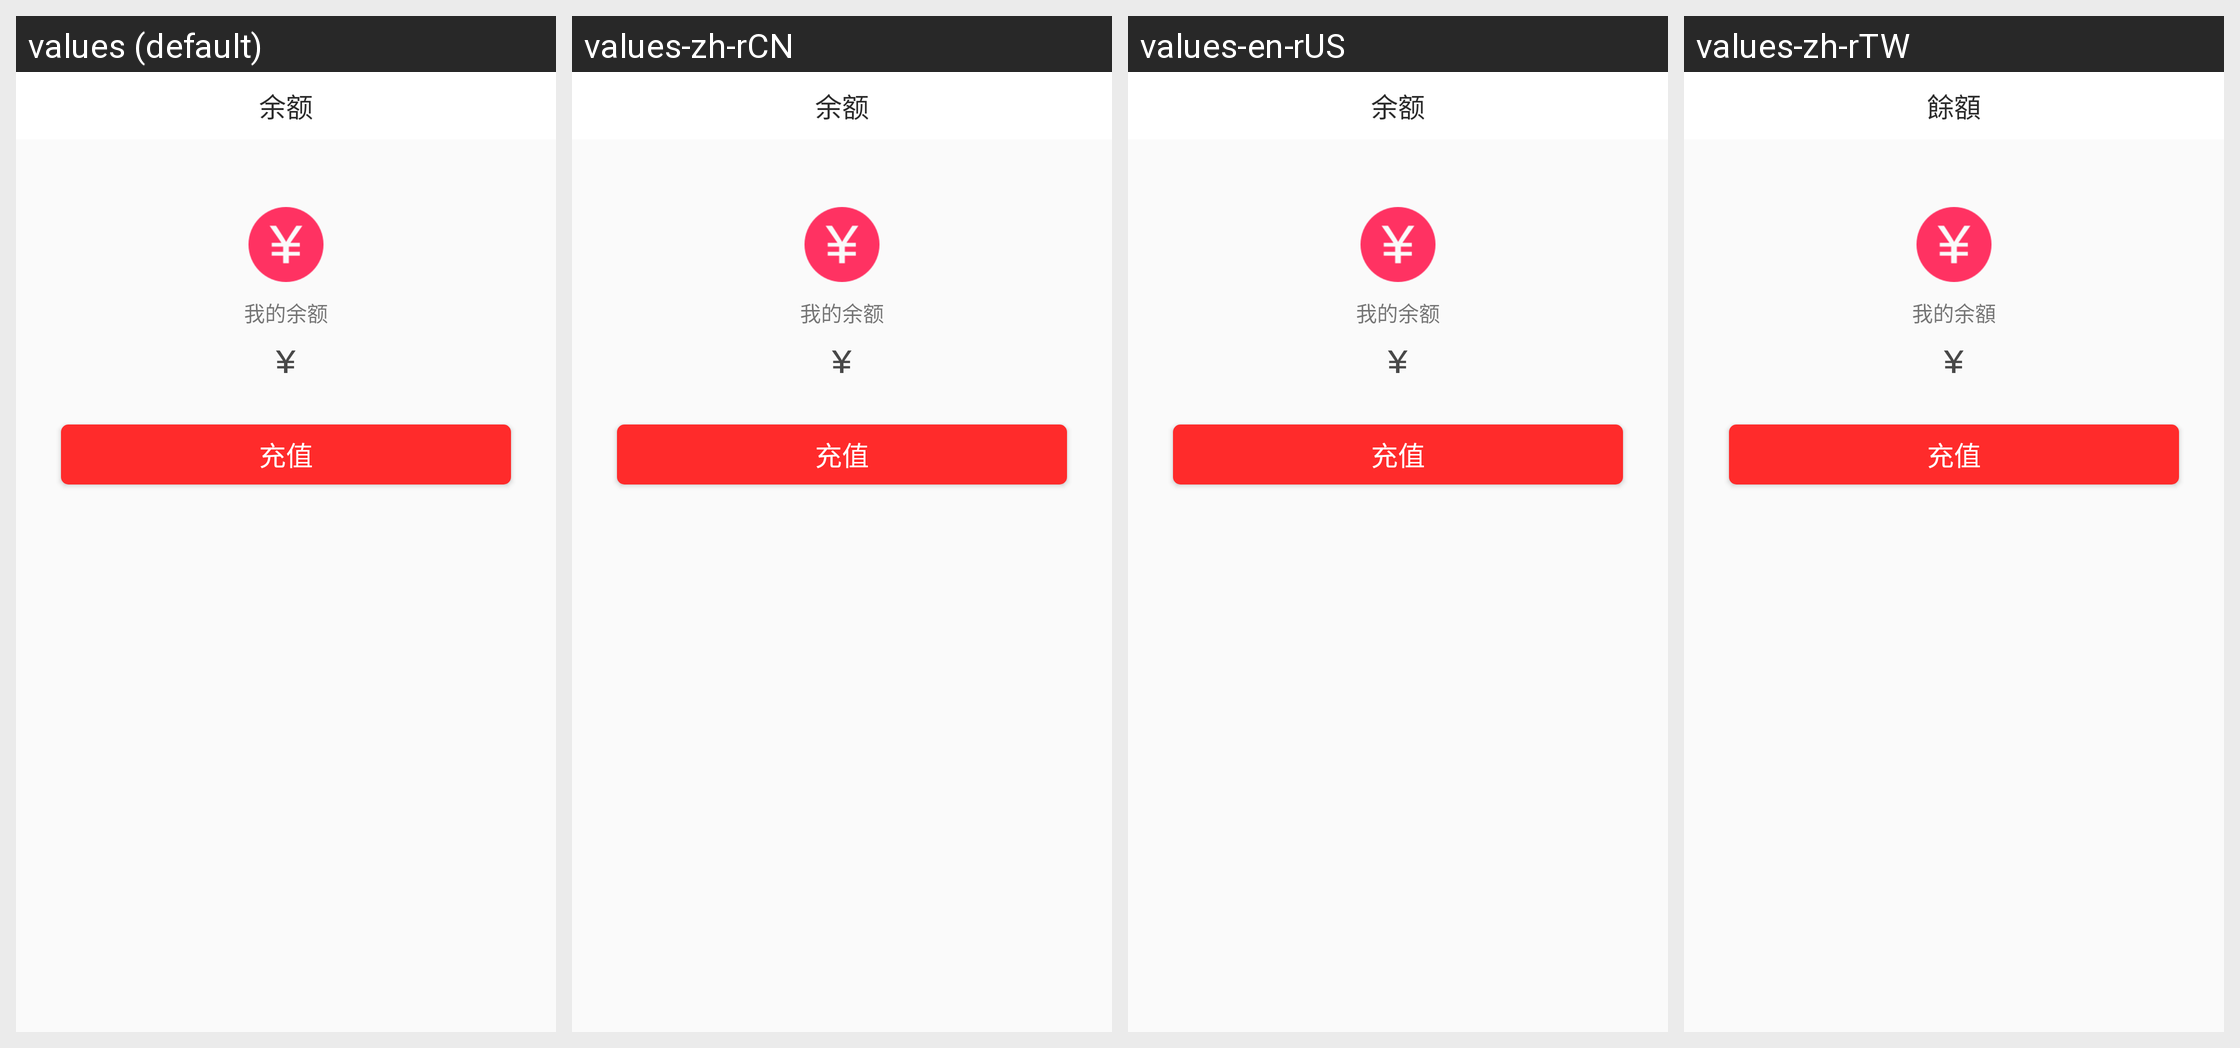

For this localized Android screen grid, give each drawn string resource with its value in every locale shown.
Android screen res/layout/activity_balance.xml rendered under 4 locales, left to right: values (default), values-zh-rCN, values-en-rUS, values-zh-rTW. Device: Nexus 5 (rendered at 1080×1920; each locale shown at half size, 540×960, under a caption strip naming it); theme AppTheme.
Strings drawn on this screen, with the default value and each locale's value (text and hints the layout hard-codes, and strings that could not be matched under every locale, appear in the picture but are not listed):

pay_wallet_balance
  values: 余额
  values-zh-rCN: 余额
  values-en-rUS: 余额
  values-zh-rTW: 餘額

pay_my_balance
  values: 我的余额
  values-zh-rCN: 我的余额
  values-en-rUS: 我的余额
  values-zh-rTW: 我的余額

balance_recharge
  values: 充值
  values-zh-rCN: 充值
  values-en-rUS: 充值
  values-zh-rTW: 充值
